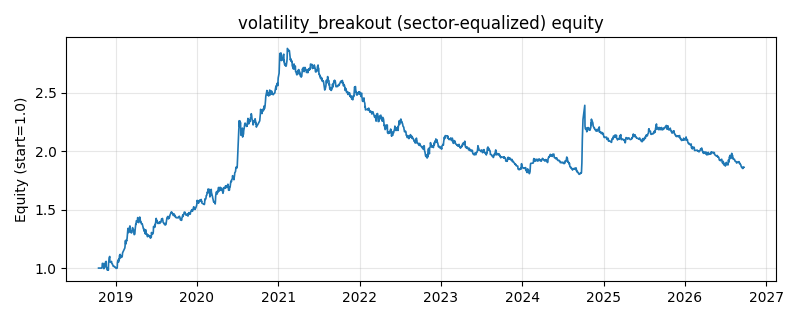

The file beside this chart, header and first rows:
date, equity
2018-10-16, 1.0
2018-10-17, 1.0
2018-10-18, 1.0
2018-10-19, 1.0
2018-10-22, 1.0
2018-10-23, 1.0
2018-10-24, 1.0
2018-10-25, 1.0
2018-10-26, 1.0
2018-10-29, 1.0
2018-10-30, 1.0
2018-10-31, 0.9997
2018-11-01, 1.008
2018-11-02, 1.039
2018-11-05, 1.04
2018-11-06, 1.031
2018-11-07, 1.019
2018-11-08, 1.017
2018-11-09, 0.9948
2018-11-12, 1.006
2018-11-13, 1.036
2018-11-14, 1.019
2018-11-15, 1.039
2018-11-16, 1.051
2018-11-19, 1.057
2018-11-20, 1.006
2018-11-21, 1.007
2018-11-22, 1.003
2018-11-23, 0.9856
2018-11-26, 0.9853
2018-11-27, 0.9848
2018-11-28, 0.9922
2018-11-29, 0.9819
2018-11-30, 1.042
2018-12-03, 1.089
2018-12-04, 1.091
2018-12-05, 1.099
2018-12-06, 1.054
2018-12-07, 1.053
2018-12-10, 1.052
2018-12-11, 1.051
2018-12-12, 1.051
2018-12-13, 1.057
2018-12-14, 1.04
2018-12-17, 1.037
2018-12-18, 1.028
2018-12-19, 1.027
2018-12-20, 1.022
2018-12-21, 1.015
2018-12-24, 1.017
2018-12-25, 1.014
2018-12-26, 1.013
2018-12-27, 1.009
2018-12-28, 1.01
2019-01-02, 1.003
2019-01-03, 0.9969
2019-01-04, 1.001
2019-01-07, 0.9985
2019-01-08, 1.005
2019-01-09, 1.048
... 1,870 more rows
